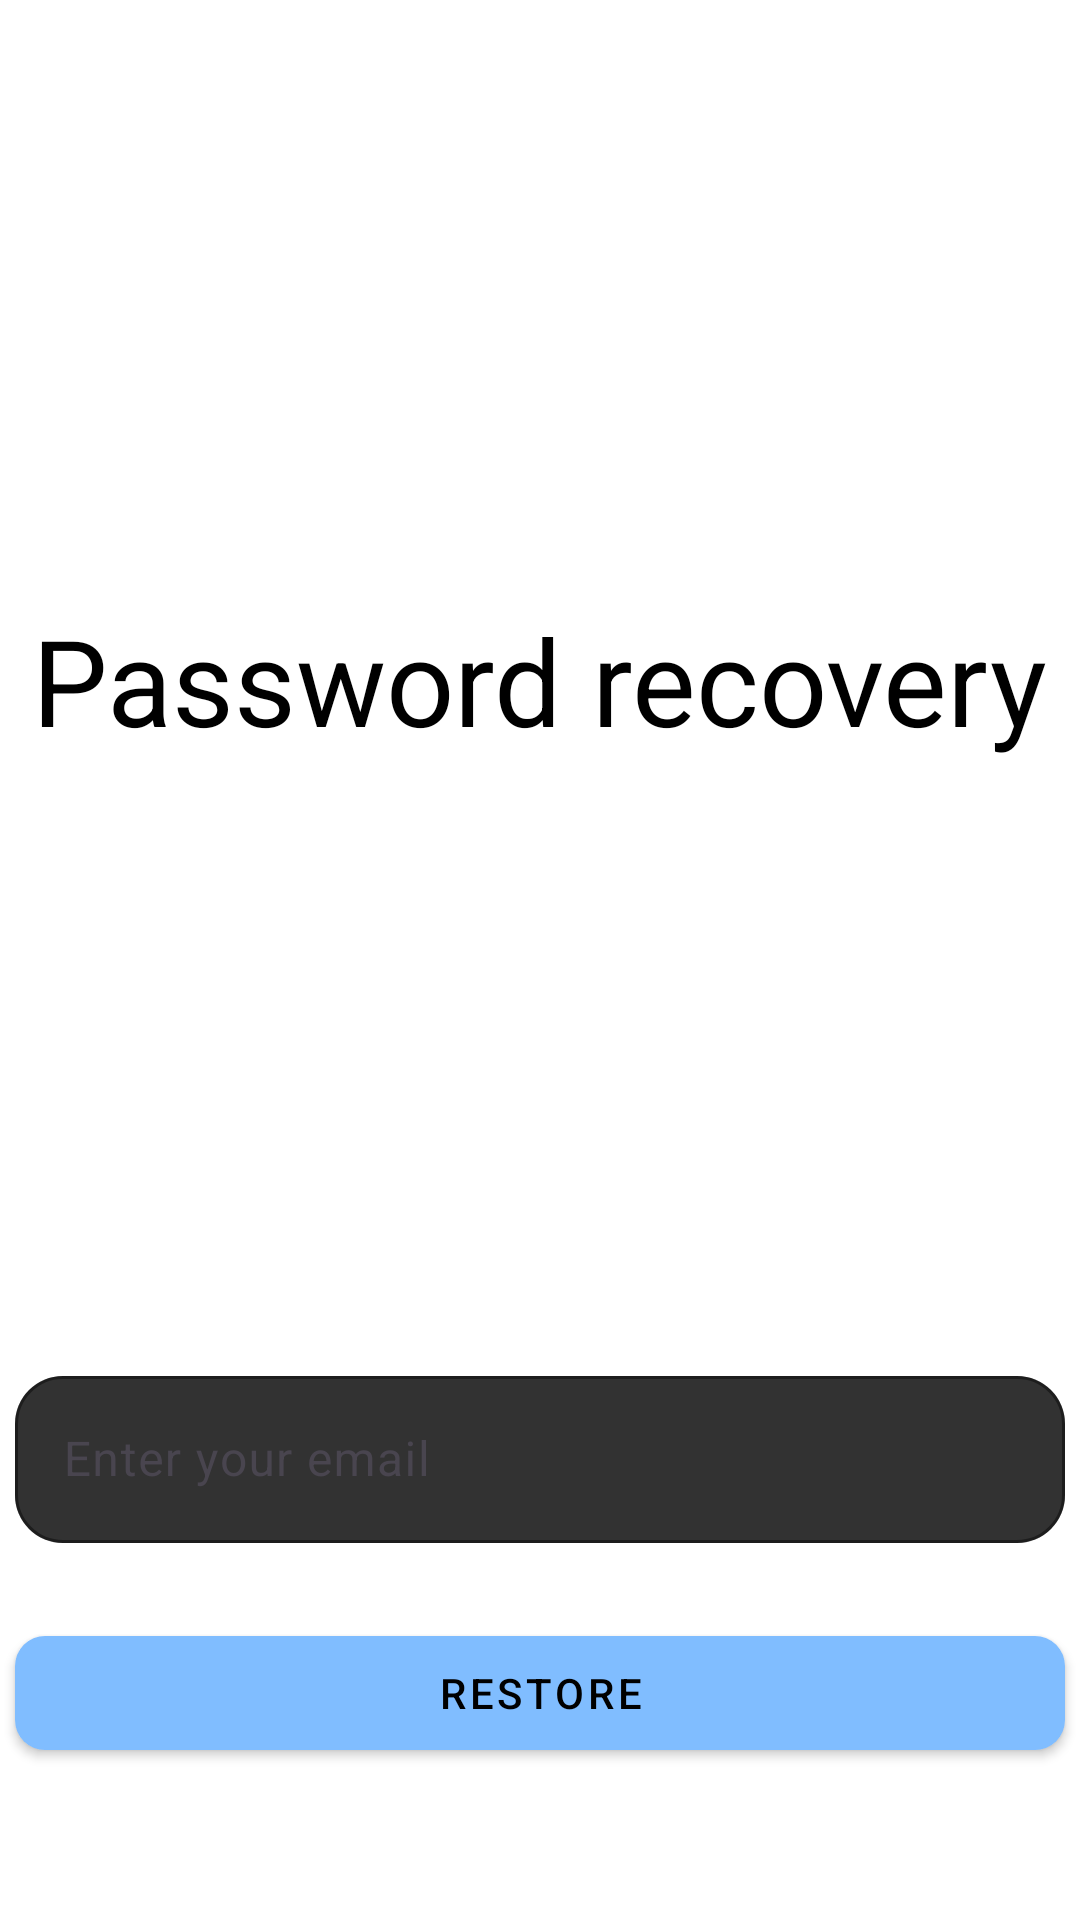

Reconstruct the res/layout file that produces this screen, plus the resources it refers to.
<!-- AndroidManifest.xml: application theme Base.Theme.XDXANotes -->
<!-- res/layout/activity_password_recovery.xml -->
<?xml version="1.0" encoding="utf-8"?>
<FrameLayout xmlns:android="http://schemas.android.com/apk/res/android"
    xmlns:app="http://schemas.android.com/apk/res-auto"
    xmlns:tools="http://schemas.android.com/tools"
    android:id="@+id/main"
    android:layout_width="match_parent"
    android:layout_height="wrap_content"
    tools:context=".activity.PasswordRecoveryActivity">

    <LinearLayout
        android:id="@+id/toastContainer"
        android:layout_width="match_parent"
        android:layout_height="wrap_content"
        android:orientation="vertical"
        android:gravity="center_horizontal"
        android:layout_marginTop="10dp"
        android:visibility="gone"
        android:paddingBottom="16dp"
        android:translationZ="999dp" />

    <ScrollView
        android:id="@+id/scrollView"
        android:layout_width="match_parent"
        android:layout_height="wrap_content"
        android:focusable="true"
        android:focusableInTouchMode="true">


        <LinearLayout
            android:layout_width="match_parent"
            android:layout_height="wrap_content"
            android:orientation="vertical">

            <LinearLayout
                android:layout_width="match_parent"
                android:layout_height="wrap_content"
                android:orientation="vertical"
                android:layout_gravity="center"
                android:gravity="center"
                tools:ignore="UselessParent">

                <Space
                    android:layout_width="wrap_content"
                    android:layout_height="200dp"/>

                <TextView
                    android:layout_width="wrap_content"
                    android:layout_height="wrap_content"
                    android:gravity="center"
                    android:text="@string/Password_recovery"
                    android:textSize="40sp"/>


                <Space
                    android:layout_width="wrap_content"
                    android:layout_height="200dp"/>



                <com.google.android.material.textfield.TextInputLayout
                    android:id="@+id/mailtextdis"
                    android:layout_width="350dp"
                    android:layout_height="wrap_content"
                    app:boxBackgroundMode="outline"
                    app:boxCornerRadiusTopStart="16dp"
                    app:boxCornerRadiusTopEnd="16dp"
                    app:boxCornerRadiusBottomStart="16dp"
                    app:boxCornerRadiusBottomEnd="16dp"
                    app:cursorColor="@color/white"
                    app:boxStrokeColor="@color/white"
                    app:hintTextColor="@color/white"
                    app:boxBackgroundColor="@color/textboxgray"
                    app:hintAnimationEnabled="true"
                    app:boxStrokeWidth="1dp"
                    app:hintEnabled="true">

                    <com.google.android.material.textfield.TextInputEditText
                        android:id="@+id/mailtext"
                        android:layout_width="match_parent"
                        android:layout_height="wrap_content"
                        android:inputType="textEmailAddress"
                        android:hint="@string/Enter_email"
                        android:importantForAutofill="no"
                        android:textColor="@color/white"
                        app:boxStrokeColor="@color/white" />

                </com.google.android.material.textfield.TextInputLayout>


                <Space
                    android:layout_width="wrap_content"
                    android:layout_height="25dp"/>

                <com.google.android.material.button.MaterialButton
                    android:layout_width="350dp"
                    android:layout_height="50dp"
                    android:id="@+id/recoverypass_btn"
                    android:text="@string/Restore"/>

            </LinearLayout>
        </LinearLayout>
    </ScrollView>

</FrameLayout>
<!-- resources referenced by this layout -->
<resources>
  <color name="textboxgray">#323232</color>
  <color name="white">#FFFFFF</color>
  <string name="Enter_email">Enter your email</string>
  <string name="Password_recovery">Password recovery</string>
  <string name="Restore">Restore</string>
  <style name="Base.Theme.XDXANotes" parent="Theme.Material3.Light.NoActionBar">
          <item name="colorPrimary">@color/colorPrimaryLightTheme</item>
          <item name="android:windowBackground">@color/white</item>
          <item name="android:colorPrimaryDark">@color/gray_light</item>
          <item name="android:textColor">@color/black</item>
          <item name="materialButtonStyle">@style/TextBut</item>
          <item name="iconTint">@color/black</item>
      </style>
  <color name="colorPrimaryLightTheme">#80BDFF</color>
  <color name="gray_light">#F5F5F5</color>
  <color name="black">#000000</color>
  <style name="TextBut" parent="Widget.MaterialComponents.Button">
          <item name="android:textColor">@color/black</item>
          <item name="shapeAppearance">@style/CustomShapeAppearance</item>
      </style>
  <style name="CustomShapeAppearance" parent="ShapeAppearance.MaterialComponents.SmallComponent">
          <item name="cornerFamily">rounded</item>
          <item name="cornerSize">10dp</item>
      </style>
</resources>
